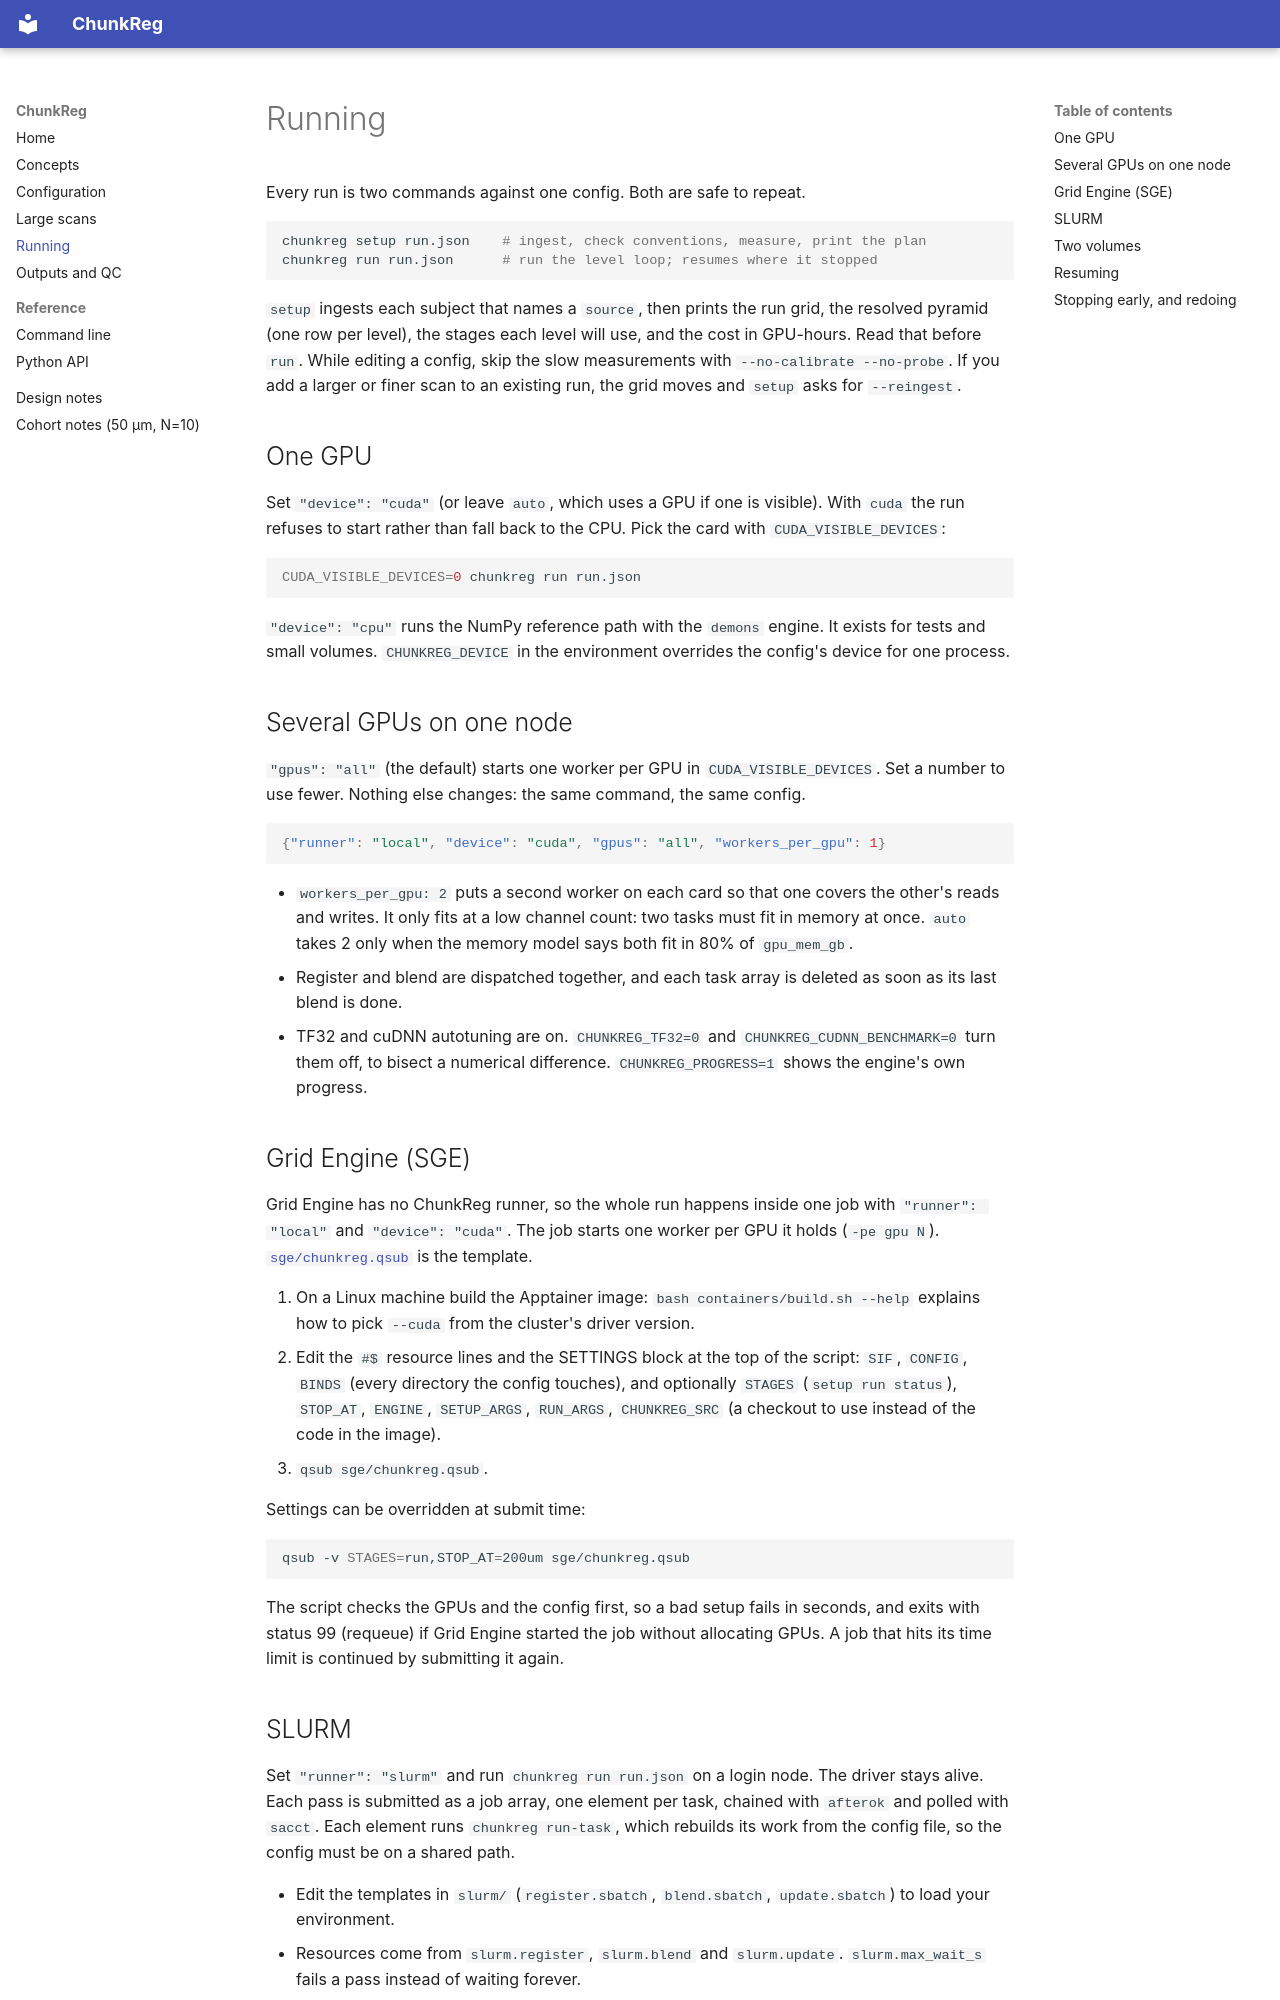

repository: BRIDGE-Neuroscience/ChunkReg · page: running/index.html · generator: mkdocs

# Running

Every run is two commands against one config. Both are safe to repeat.

```bash
chunkreg setup run.json    # ingest, check conventions, measure, print the plan
chunkreg run run.json      # run the level loop; resumes where it stopped
```

`setup` ingests each subject that names a `source`, then prints the run grid, the
resolved pyramid (one row per level), the stages each level will use, and the cost
in GPU-hours. Read that before `run`. While editing a config, skip the slow
measurements with `--no-calibrate --no-probe`. If you add a larger or finer scan to
an existing run, the grid moves and `setup` asks for `--reingest`.

## One GPU

Set `"device": "cuda"` (or leave `auto`, which uses a GPU if one is visible).
With `cuda` the run refuses to start rather than fall back to the CPU. Pick the card
with `CUDA_VISIBLE_DEVICES`:

```bash
CUDA_VISIBLE_DEVICES=0 chunkreg run run.json
```

`"device": "cpu"` runs the NumPy reference path with the `demons` engine. It exists
for tests and small volumes. `CHUNKREG_DEVICE` in the environment overrides the
config's device for one process.

## Several GPUs on one node

`"gpus": "all"` (the default) starts one worker per GPU in `CUDA_VISIBLE_DEVICES`.
Set a number to use fewer. Nothing else changes: the same command, the same config.

```json
{"runner": "local", "device": "cuda", "gpus": "all", "workers_per_gpu": 1}
```

- `workers_per_gpu: 2` puts a second worker on each card so that one covers the
  other's reads and writes. It only fits at a low channel count: two tasks must fit
  in memory at once. `auto` takes 2 only when the memory model says both fit in 80%
  of `gpu_mem_gb`.
- Register and blend are dispatched together, and each task array is deleted as soon
  as its last blend is done.
- TF32 and cuDNN autotuning are on. `CHUNKREG_TF32=0` and
  `CHUNKREG_CUDNN_BENCHMARK=0` turn them off, to bisect a numerical difference.
  `CHUNKREG_PROGRESS=1` shows the engine's own progress.

## Grid Engine (SGE)

Grid Engine has no ChunkReg runner, so the whole run happens inside one job with
`"runner": "local"` and `"device": "cuda"`. The job starts one worker per GPU it
holds (`-pe gpu N`). [`sge/chunkreg.qsub`](https://github.com/BRIDGE-Neuroscience/ChunkReg/blob/main/sge/chunkreg.qsub)
is the template.

1. On a Linux machine build the Apptainer image: `bash containers/build.sh --help`
   explains how to pick `--cuda` from the cluster's driver version.
2. Edit the `#$` resource lines and the SETTINGS block at the top of the script:
   `SIF`, `CONFIG`, `BINDS` (every directory the config touches), and optionally
   `STAGES` (`setup run status`), `STOP_AT`, `ENGINE`, `SETUP_ARGS`, `RUN_ARGS`,
   `CHUNKREG_SRC` (a checkout to use instead of the code in the image).
3. `qsub sge/chunkreg.qsub`.

Settings can be overridden at submit time:

```bash
qsub -v STAGES=run,STOP_AT=200um sge/chunkreg.qsub
```

The script checks the GPUs and the config first, so a bad setup fails in seconds,
and exits with status 99 (requeue) if Grid Engine started the job without
allocating GPUs. A job that hits its time limit is continued by submitting it again.
